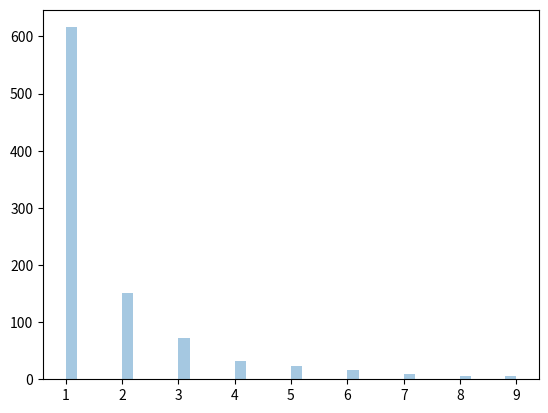

Here is the Python script that generated this plot:
# -*- coding: utf-8 -*-
"""
Created on Wed Jul 26 18:29:36 2023

[redacted]
"""

from numpy import random

x = random.zipf(a=2, size=(2,3))
print(x)

import matplotlib.pyplot as plt
import seaborn as sns

x = random.zipf(a=2, size=1000)
sns.distplot(x[x<10], kde=False)

plt.show()